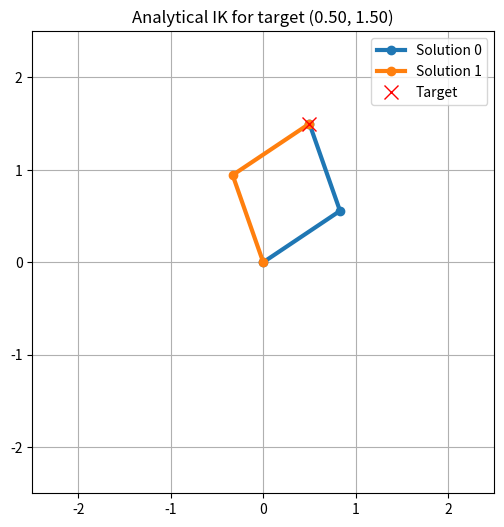
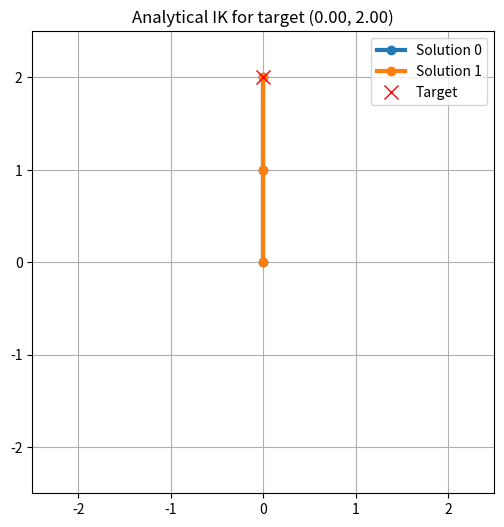

Python code for these plots, in order:
import numpy as np
import matplotlib.pyplot as plt
import time
 
l1=1
l2=1
 
def inverse_kinematics(x, y):
    cos_theta2 = (x**2 + y**2 - l1**2 - l2**2) / (2 * l1 * l2)

    if np.abs(cos_theta2) > 1:
        raise ValueError("Target is out of reach")
    
    solutions = []
    theta2_candidates = [np.acos(cos_theta2), - np.acos(cos_theta2)]

    for theta2 in theta2_candidates:
        k1 = l1 + l2 * np.cos(theta2)
        k2 = l2 * np.sin(theta2)
        theta1 = np.atan2(y, x) - np.atan2(k2, k1)
        solutions.append((theta1, theta2))

    return solutions

def forward_kinematics(theta1, theta2):
    x1 = l1 * np.cos(theta1)
    y1 = l1 * np.sin(theta1)
    x2 = x1 + l2 * np.cos(theta1 + theta2)
    y2 = y1 + l2 * np.sin(theta1 + theta2)

    return(0, x1, x2), (0, y1, y2)

def plot_arm(x, y): 
    try:
        solutions = inverse_kinematics(x, y)

        plt.figure(figsize=(6, 6))
        for index, (theta1, theta2) in enumerate(solutions):
            x_coords, y_coords = forward_kinematics(theta1, theta2)
            plt.plot(x_coords, y_coords, "-o", linewidth=3, label=f"Solution {index}")
            print(theta1, theta2)

        plt.plot(x, y, "rx", markersize = 10, label="Target")
        plt.xlim(-2.5, 2.5)
        plt.ylim(-2.5, 2.5)
        plt.gca().set_aspect("equal")
        plt.grid(True)
        plt.title(f"Analytical IK for target ({x:.2f}, {y:.2f})")
        plt.legend()
        plt.show() 
    except ValueError as e:
        print(f"{e}: ({x:.2f}, {y:.2f})")

if __name__ == "__main__":
    plot_arm(1.5, 1.5)
    plot_arm(0.5, 1.5)
    plot_arm(0, 2)
    plot_arm(3, 1.5) 
